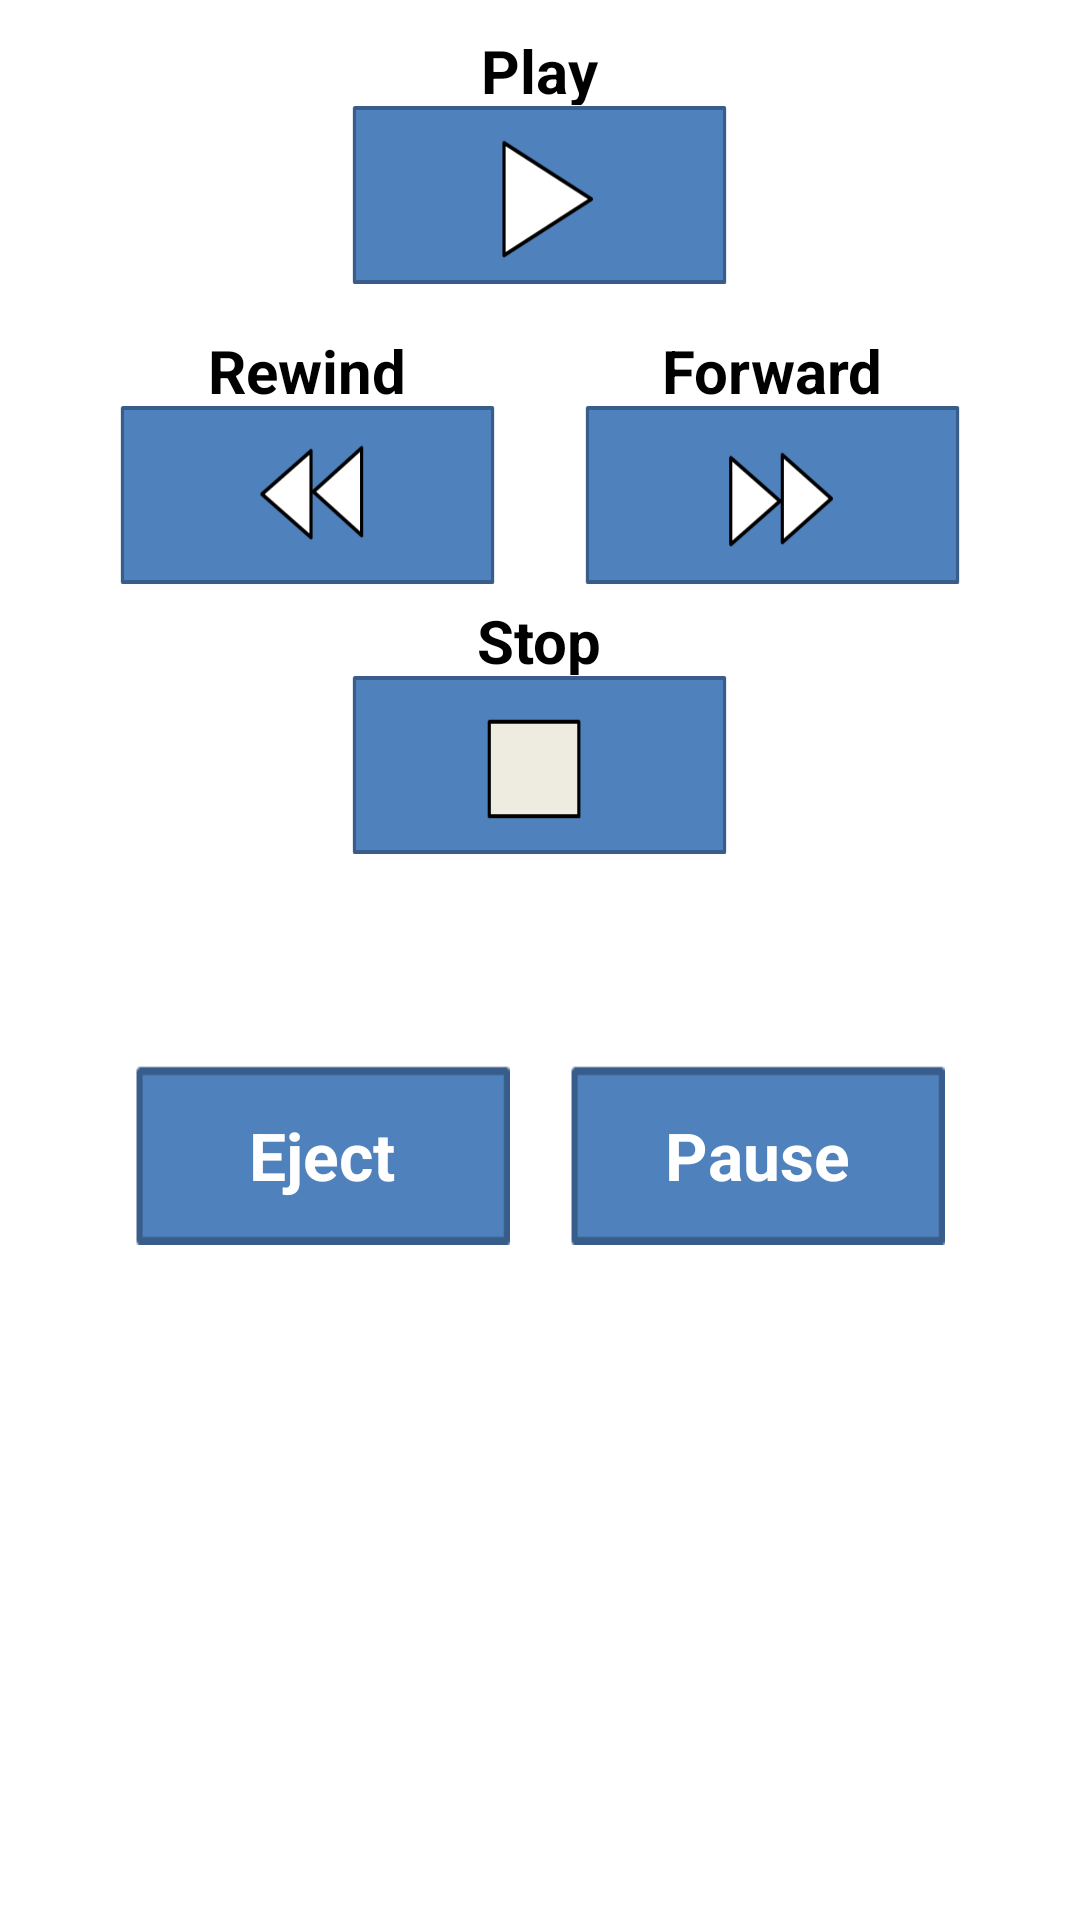

Reconstruct the res/layout file that produces this screen, plus the resources it refers to.
<!-- AndroidManifest.xml: application theme AppTheme -->
<!-- res/layout/vcr_fragment.xml -->
<?xml version="1.0" encoding="utf-8"?>
<ScrollView xmlns:android="http://schemas.android.com/apk/res/android"
    android:layout_width="fill_parent" android:layout_height="fill_parent">
<LinearLayout 
    android:layout_width="match_parent"
    android:layout_height="match_parent"
    android:orientation="vertical" >

    <LinearLayout
        android:layout_width="wrap_content"
        android:layout_height="wrap_content"
        android:layout_gravity="center_horizontal"
        android:layout_marginTop="10dp"
        android:orientation="vertical" >

        <TextView
            style="@style/textViewStyle"
            android:text="@string/string_play" />

        <Button
            android:id="@+id/play"
            style="@style/buttonCustomPlay" />
    </LinearLayout>

    <LinearLayout
        android:layout_width="wrap_content"
        android:layout_height="wrap_content"
        android:layout_gravity="center_horizontal"
        android:orientation="horizontal" >

        <LinearLayout
            android:layout_width="wrap_content"
            android:layout_height="wrap_content"
            android:layout_marginRight="15dp"
            android:layout_marginTop="10dp"
            android:orientation="vertical" >

            <TextView
                style="@style/textViewStyle"
                android:text="@string/string_rewind" />

            <Button
                android:id="@+id/rewind"
                style="@style/buttonCustomRewindBack" />
        </LinearLayout>

        <LinearLayout
            android:layout_width="wrap_content"
            android:layout_height="wrap_content"
            android:layout_marginLeft="15dp"
            android:layout_marginTop="10dp"
            android:orientation="vertical" >

            <TextView
                style="@style/textViewStyle"
                android:text="@string/string_forward" />

            <Button
                android:id="@+id/forward"
                style="@style/buttonCustomRewindForward" />
        </LinearLayout>
    </LinearLayout>

    <LinearLayout
        android:layout_width="wrap_content"
        android:layout_height="wrap_content"
        android:layout_gravity="center_horizontal"
        android:orientation="vertical" >

        <TextView
            style="@style/textViewStyle"
            android:text="@string/string_stop" />

        <Button
            android:id="@+id/stop"
            style="@style/buttonCustomStop" />
    </LinearLayout>

    <RelativeLayout
        android:layout_width="match_parent"
        android:layout_height="wrap_content" >

        <RelativeLayout
            android:layout_width="wrap_content"
            android:layout_height="wrap_content"
            android:layout_centerHorizontal="true"
            android:layout_centerVertical="false"
            android:layout_marginTop="60dp"
            android:layout_weight="0.61" >

            <Button
                android:id="@+id/button_eject"
                style="@style/buttonCustom"
                android:layout_alignParentBottom="false"
                android:layout_alignParentLeft="false"
                android:layout_alignParentTop="true"
                android:layout_centerVertical="false"
                android:layout_marginBottom="45dp"
                android:text="@string/string_eject" />

            <Button
                android:id="@+id/button_pause"
                style="@style/buttonCustom"
                android:layout_marginLeft="20dp"
                android:layout_toRightOf="@+id/button_eject"
                android:text="@string/string_pause" />
        </RelativeLayout>

    </RelativeLayout>

</LinearLayout>
</ScrollView>
<!-- resources referenced by this layout -->
<resources>
  <string name="string_eject">Eject</string>
  <string name="string_forward">Forward</string>
  <string name="string_pause">Pause</string>
  <string name="string_play">Play</string>
  <string name="string_rewind">Rewind</string>
  <string name="string_stop">Stop</string>
  <style name="buttonCustom" parent="@android:style/Widget.Button">
          <item name="android:textColor">#FFFFFF</item>
          <item name="android:textSize">22dp</item>
          <item name="android:textStyle">bold</item>
          <item name="android:layout_height">60dp</item>
          <item name="android:layout_width">125dp</item>
          <item name="android:layout_marginTop">5dp</item>
          <item name="android:layout_marginBottom">5dp</item>
          <item name="android:background">@drawable/button</item>
      </style>
  <style name="buttonCustomPlay" parent="@style/buttonCustom">
          <item name="android:background">@drawable/play</item>
          <item name="android:layout_marginTop">0dp</item>
      </style>
  <style name="buttonCustomRewindBack" parent="@style/buttonCustomPlay">
          <item name="android:background">@drawable/rewind_back</item>
      </style>
  <style name="buttonCustomRewindForward" parent="@style/buttonCustomPlay">
          <item name="android:background">@drawable/rewind_forward</item>
      </style>
  <style name="buttonCustomStop" parent="@style/buttonCustomPlay">
          <item name="android:background">@drawable/stop</item>
      </style>
  <style name="textViewStyle" parent="@android:style/Widget.TextView">
  		<item name="android:textColor">#000000</item>
          <item name="android:textSize">20dp</item>
          <item name="android:textStyle">bold</item>
          <item name="android:gravity">center_horizontal</item>
  		<item name="android:layout_height">25dp</item>
          <item name="android:layout_width">125dp</item>
          <item name="android:padding">0dp</item>
  
  	</style>
  <style name="AppTheme" parent="android:Theme.Light" />
  <!-- drawable button: png bitmap (drawable-hdpi, 605 bytes) -->
  <!-- drawable play: png bitmap (drawable-xhdpi, 1685 bytes) -->
  <!-- drawable rewind_back: png bitmap (drawable-xhdpi, 2728 bytes) -->
  <!-- drawable rewind_forward: png bitmap (drawable-mdpi, 2628 bytes) -->
  <!-- drawable stop: png bitmap (drawable-xhdpi, 1208 bytes) -->
</resources>
